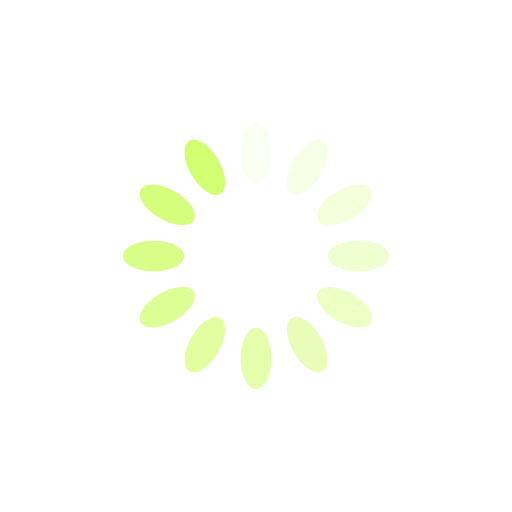
t = 0.00 s
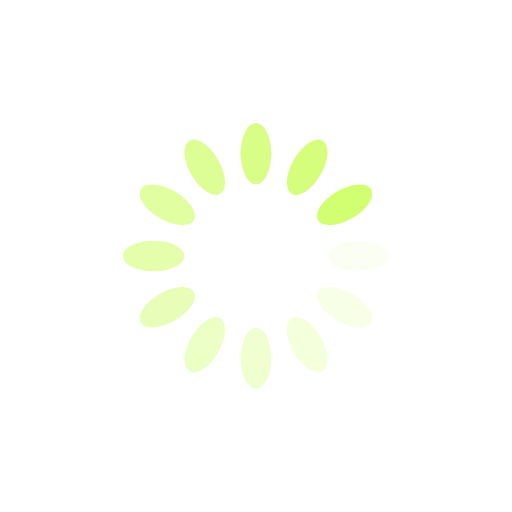
t = 0.25 s
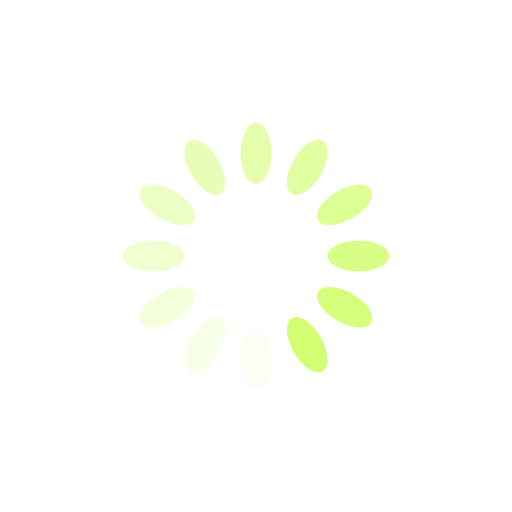
t = 0.50 s
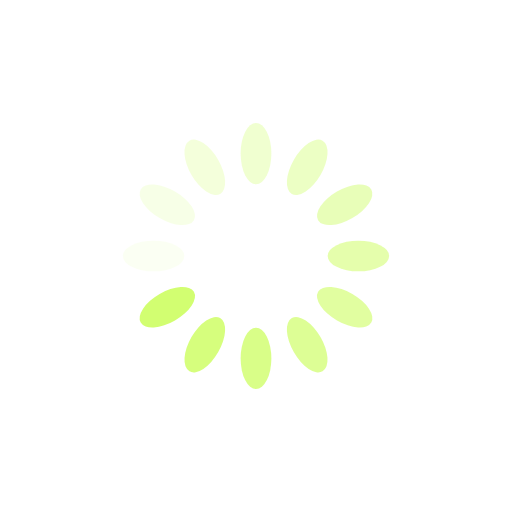
t = 0.75 s

The animated SVG that drew these frames (rendered in a browser with its animation timeline set to each time). Animation: 12 SMIL elements (animate=12); one cycle of 1.00 s, repeats indefinitely.

<?xml version="1.0" encoding="utf-8"?>
<svg xmlns="http://www.w3.org/2000/svg" xmlns:xlink="http://www.w3.org/1999/xlink" style="margin: auto; background: none; display: block; shape-rendering: auto;" width="200px" height="200px" viewBox="0 0 100 100" preserveAspectRatio="xMidYMid">
<g transform="rotate(0 50 50)">
  <rect x="47" y="24" rx="3" ry="6" width="6" height="12" fill="#d2fe71">
    <animate attributeName="opacity" values="1;0" keyTimes="0;1" dur="1s" begin="-0.9166666666666666s" repeatCount="indefinite"></animate>
  </rect>
</g><g transform="rotate(30 50 50)">
  <rect x="47" y="24" rx="3" ry="6" width="6" height="12" fill="#d2fe71">
    <animate attributeName="opacity" values="1;0" keyTimes="0;1" dur="1s" begin="-0.8333333333333334s" repeatCount="indefinite"></animate>
  </rect>
</g><g transform="rotate(60 50 50)">
  <rect x="47" y="24" rx="3" ry="6" width="6" height="12" fill="#d2fe71">
    <animate attributeName="opacity" values="1;0" keyTimes="0;1" dur="1s" begin="-0.75s" repeatCount="indefinite"></animate>
  </rect>
</g><g transform="rotate(90 50 50)">
  <rect x="47" y="24" rx="3" ry="6" width="6" height="12" fill="#d2fe71">
    <animate attributeName="opacity" values="1;0" keyTimes="0;1" dur="1s" begin="-0.6666666666666666s" repeatCount="indefinite"></animate>
  </rect>
</g><g transform="rotate(120 50 50)">
  <rect x="47" y="24" rx="3" ry="6" width="6" height="12" fill="#d2fe71">
    <animate attributeName="opacity" values="1;0" keyTimes="0;1" dur="1s" begin="-0.5833333333333334s" repeatCount="indefinite"></animate>
  </rect>
</g><g transform="rotate(150 50 50)">
  <rect x="47" y="24" rx="3" ry="6" width="6" height="12" fill="#d2fe71">
    <animate attributeName="opacity" values="1;0" keyTimes="0;1" dur="1s" begin="-0.5s" repeatCount="indefinite"></animate>
  </rect>
</g><g transform="rotate(180 50 50)">
  <rect x="47" y="24" rx="3" ry="6" width="6" height="12" fill="#d2fe71">
    <animate attributeName="opacity" values="1;0" keyTimes="0;1" dur="1s" begin="-0.4166666666666667s" repeatCount="indefinite"></animate>
  </rect>
</g><g transform="rotate(210 50 50)">
  <rect x="47" y="24" rx="3" ry="6" width="6" height="12" fill="#d2fe71">
    <animate attributeName="opacity" values="1;0" keyTimes="0;1" dur="1s" begin="-0.3333333333333333s" repeatCount="indefinite"></animate>
  </rect>
</g><g transform="rotate(240 50 50)">
  <rect x="47" y="24" rx="3" ry="6" width="6" height="12" fill="#d2fe71">
    <animate attributeName="opacity" values="1;0" keyTimes="0;1" dur="1s" begin="-0.25s" repeatCount="indefinite"></animate>
  </rect>
</g><g transform="rotate(270 50 50)">
  <rect x="47" y="24" rx="3" ry="6" width="6" height="12" fill="#d2fe71">
    <animate attributeName="opacity" values="1;0" keyTimes="0;1" dur="1s" begin="-0.16666666666666666s" repeatCount="indefinite"></animate>
  </rect>
</g><g transform="rotate(300 50 50)">
  <rect x="47" y="24" rx="3" ry="6" width="6" height="12" fill="#d2fe71">
    <animate attributeName="opacity" values="1;0" keyTimes="0;1" dur="1s" begin="-0.08333333333333333s" repeatCount="indefinite"></animate>
  </rect>
</g><g transform="rotate(330 50 50)">
  <rect x="47" y="24" rx="3" ry="6" width="6" height="12" fill="#d2fe71">
    <animate attributeName="opacity" values="1;0" keyTimes="0;1" dur="1s" begin="0s" repeatCount="indefinite"></animate>
  </rect>
</g>
</svg>